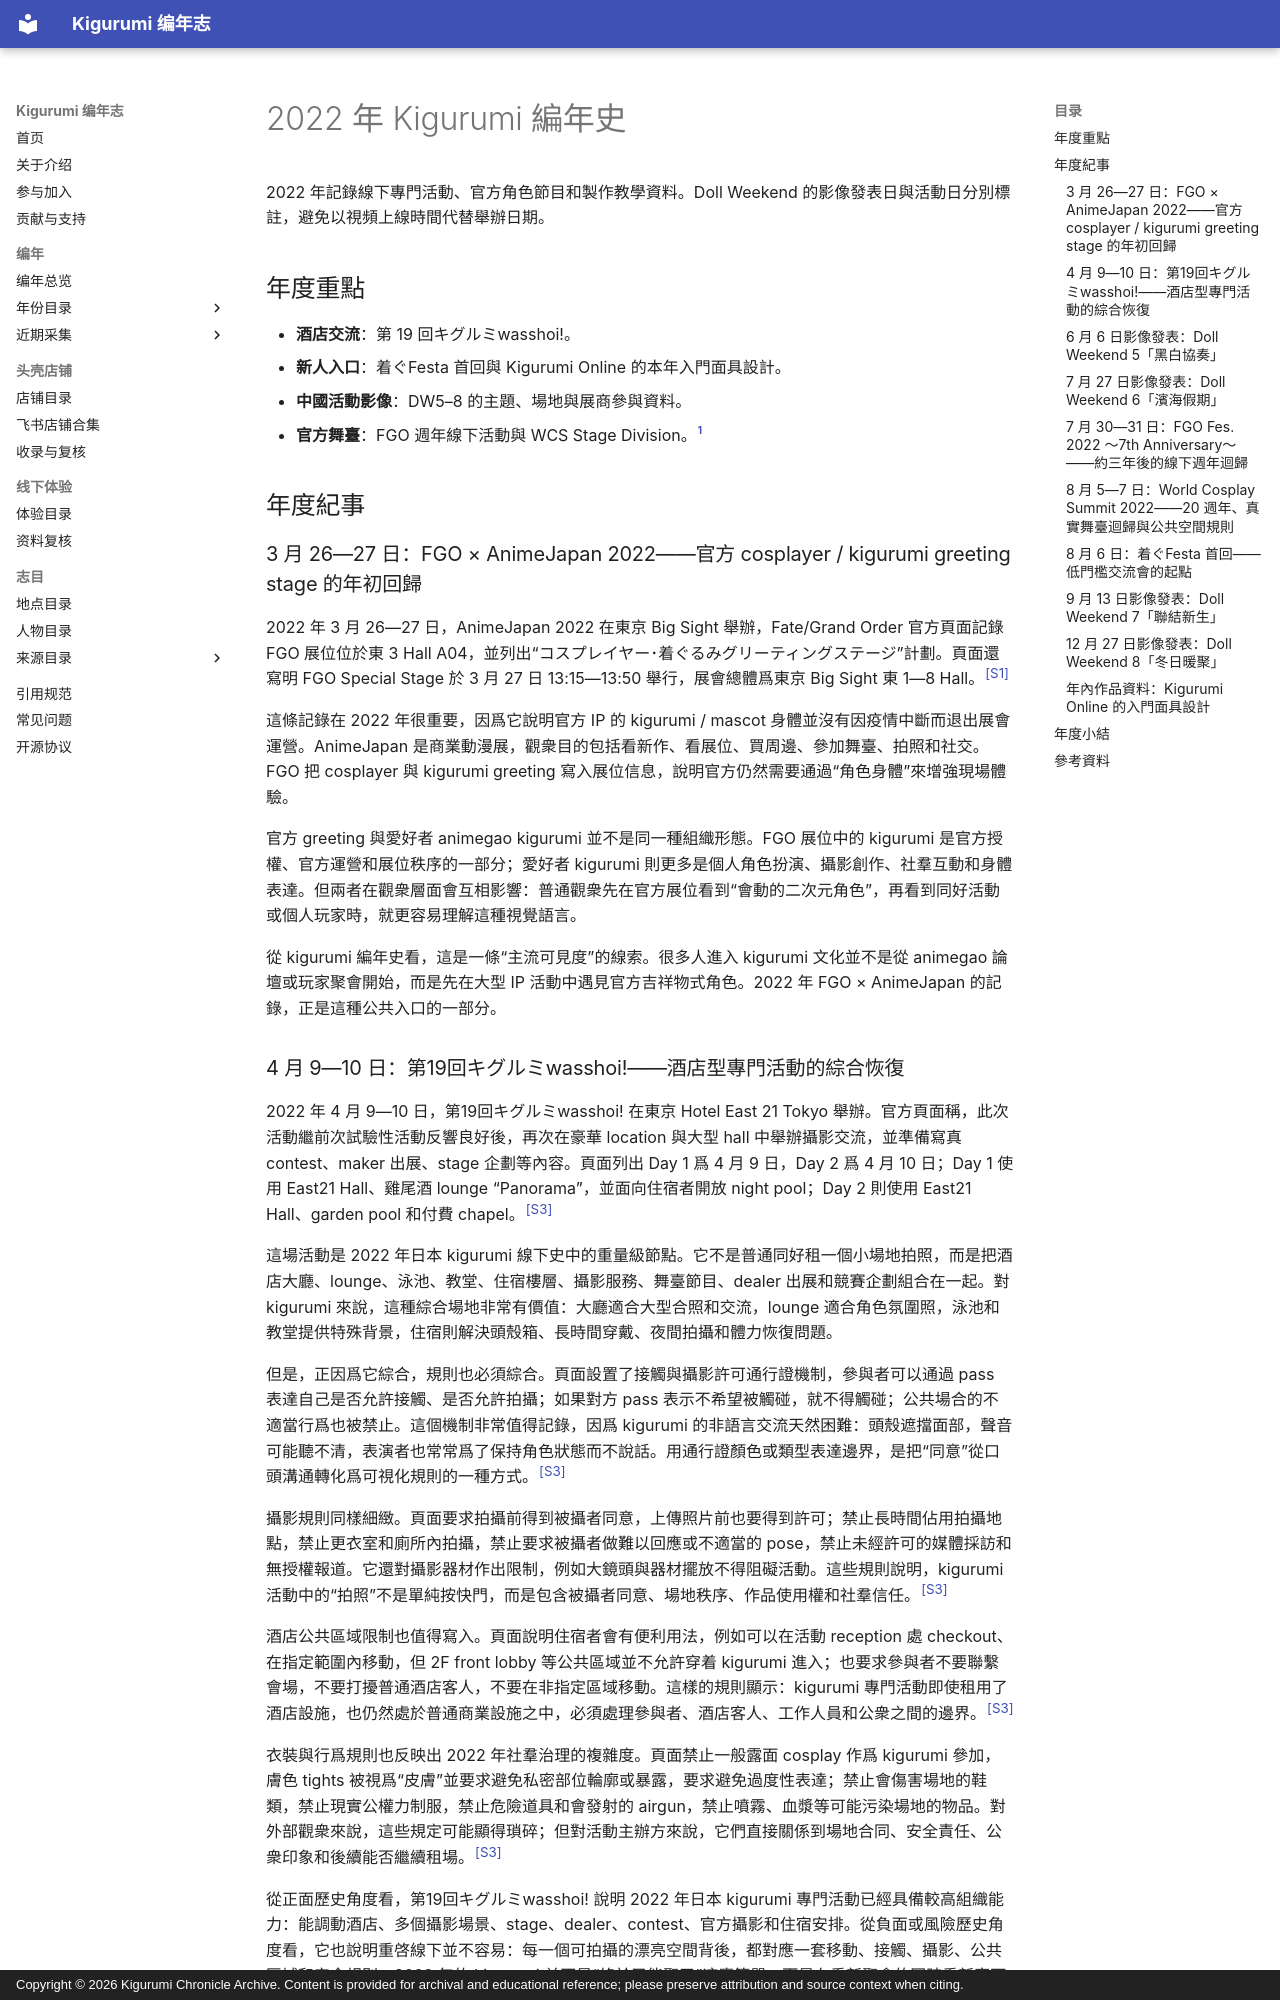

repository: kigermap/kigwiki · page: zh-Hant/years/2022/index.html · generator: mkdocs · copyright: Copyright © 2026 Kigurumi Chronicle Archive. Content is provided for archival and educational reference; please preserve attribution and source context when citing.

---
title: "2022 年 Kigurumi 編年史"
subtitle: "年度重點與資料紀事"
author: "ChatGPT 整理"
date: "2026-09-09"
language: "zh-Hant"
status: "公開資料增補版；按事件發生及資料發表年份歸檔"
---

# 2022 年 Kigurumi 編年史

2022 年記錄線下專門活動、官方角色節目和製作教學資料。Doll Weekend 的影像發表日與活動日分別標註，避免以視頻上線時間代替舉辦日期。

## 年度重點

- **酒店交流**：第 19 回キグルミwasshoi!。
- **新人入口**：着ぐFesta 首回與 Kigurumi Online 的本年入門面具設計。
- **中國活動影像**：DW5–8 的主題、場地與展商參與資料。
- **官方舞臺**：FGO 週年線下活動與 WCS Stage Division。[^workshop]

## 年度紀事

### 3 月 26—27 日：FGO × AnimeJapan 2022——官方 cosplayer / kigurumi greeting stage 的年初回歸

2022 年 3 月 26—27 日，AnimeJapan 2022 在東京 Big Sight 舉辦，Fate/Grand Order 官方頁面記錄 FGO 展位位於東 3 Hall A04，並列出“コスプレイヤー･着ぐるみグリーティングステージ”計劃。頁面還寫明 FGO Special Stage 於 3 月 27 日 13:15—13:50 舉行，展會總體爲東京 Big Sight 東 1—8 Hall。<sup>[[S1]](#s1)</sup>

這條記錄在 2022 年很重要，因爲它說明官方 IP 的 kigurumi / mascot 身體並沒有因疫情中斷而退出展會運營。AnimeJapan 是商業動漫展，觀衆目的包括看新作、看展位、買周邊、參加舞臺、拍照和社交。FGO 把 cosplayer 與 kigurumi greeting 寫入展位信息，說明官方仍然需要通過“角色身體”來增強現場體驗。

官方 greeting 與愛好者 animegao kigurumi 並不是同一種組織形態。FGO 展位中的 kigurumi 是官方授權、官方運營和展位秩序的一部分；愛好者 kigurumi 則更多是個人角色扮演、攝影創作、社羣互動和身體表達。但兩者在觀衆層面會互相影響：普通觀衆先在官方展位看到“會動的二次元角色”，再看到同好活動或個人玩家時，就更容易理解這種視覺語言。

從 kigurumi 編年史看，這是一條“主流可見度”的線索。很多人進入 kigurumi 文化並不是從 animegao 論壇或玩家聚會開始，而是先在大型 IP 活動中遇見官方吉祥物式角色。2022 年 FGO × AnimeJapan 的記錄，正是這種公共入口的一部分。
